Run: headless pygame with SDL's dummy video driver; simulated clock (each Clock.tick advances the game by its frame time, no real sleeping); random seed 0; keys injected as events and as key.get_pressed() state; no mouse input.
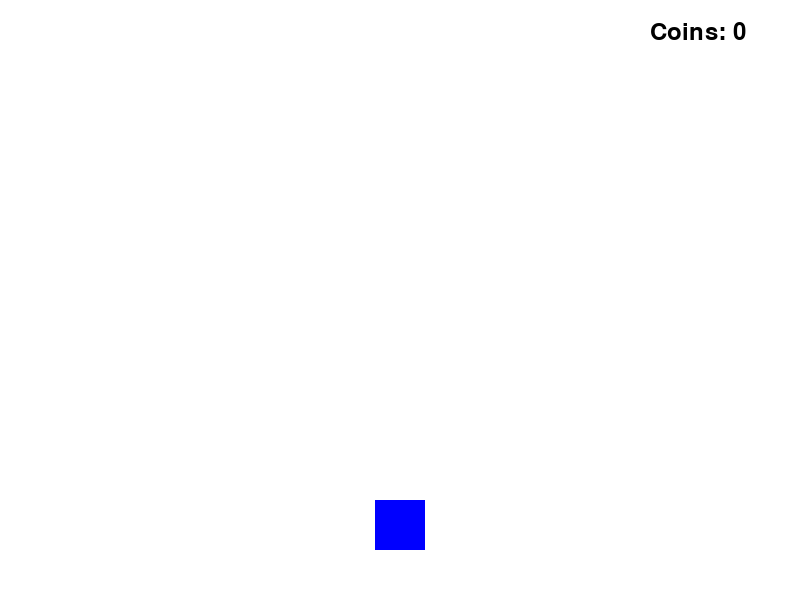
Frame 1 of 4 · flips 1–60 · no input
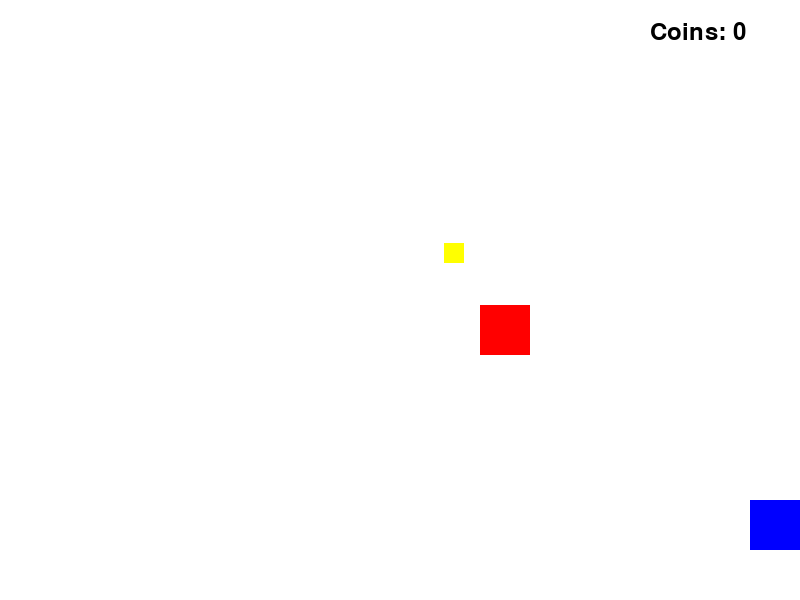
Frame 2 of 4 · flips 61–180 · tapped SPACE, RETURN · held RIGHT (→), D
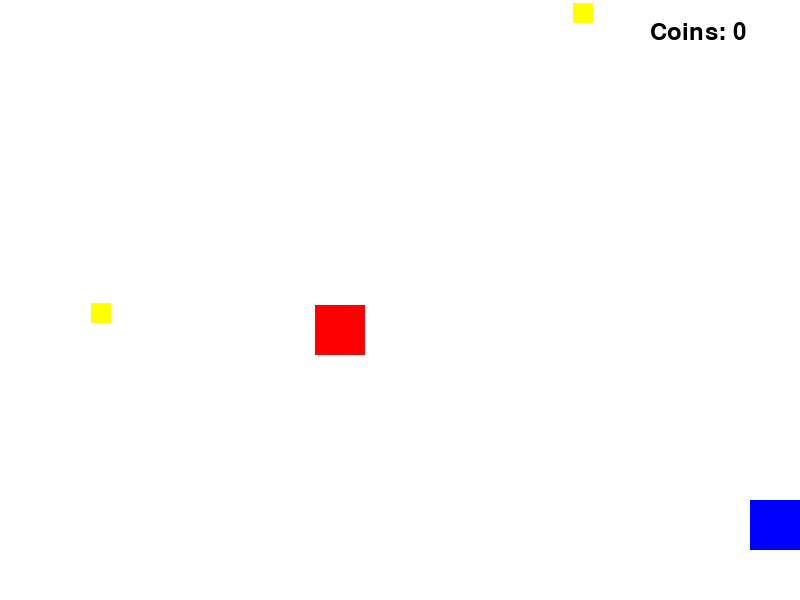
Frame 3 of 4 · flips 181–300 · held DOWN (↓), S
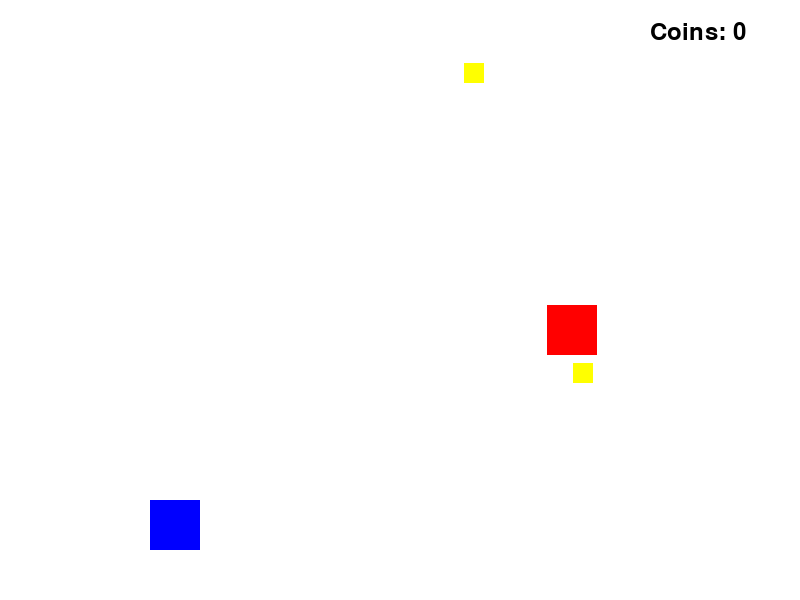
Frame 4 of 4 · flips 301–420 · held LEFT (←), A, UP (↑), W

The pygame program that drew these frames:

import pygame
import random
import sys

pygame.init()

# --- Настройки окна ---
WIDTH, HEIGHT = 800, 600
screen = pygame.display.set_mode((WIDTH, HEIGHT))
pygame.display.set_caption("Car Game with Blocks")
clock = pygame.time.Clock()

# --- Цвета ---
WHITE = (255, 255, 255)
BLUE = (0, 0, 255)  # Игрок
RED = (255, 0, 0)  # Враги
YELLOW = (255, 255, 0)  # Монеты

# --- Игровые переменные ---
player_x = WIDTH // 2 - 25
player_y = HEIGHT - 100
player_speed = 5
player_size = 50

# --- Монеты ---
coins = []
coin_spawn_time = 100
coin_timer = 0
collected_coins = 0

# --- Враги ---
enemies = []
enemy_spawn_time = 120
enemy_timer = 0
enemy_speed = 5
enemy_size = 50

# --- Шрифт ---
font = pygame.font.Font(None, 36)

game_over = False

running = True
while running:
    screen.fill(WHITE)
    
    # --- Обработка событий ---
    for event in pygame.event.get():
        if event.type == pygame.QUIT:
            running = False
            sys.exit()
    
    if not game_over:
        # --- Управление ---
        keys = pygame.key.get_pressed()
        if keys[pygame.K_LEFT] and player_x > 0:
            player_x -= player_speed
        if keys[pygame.K_RIGHT] and player_x < WIDTH - player_size:
            player_x += player_speed
        
        # --- Спавн монет ---
        coin_timer += 1
        if coin_timer >= coin_spawn_time:
            coin_x = random.randint(50, WIDTH - 50)
            coin_y = 0
            coins.append([coin_x, coin_y])
            coin_timer = 0
        
        # --- Движение монет ---
        for coin in coins[:]:
            coin[1] += 3
            if player_x < coin[0] < player_x + player_size and player_y < coin[1] < player_y + player_size:
                coins.remove(coin)
                collected_coins += 1
            if coin[1] > HEIGHT:
                coins.remove(coin)
        
        # --- Спавн врагов ---
        enemy_timer += 1
        if enemy_timer >= enemy_spawn_time:
            enemy_x = random.randint(50, WIDTH - 50)
            enemy_y = 0
            enemies.append([enemy_x, enemy_y])
            enemy_timer = 0
        
        # --- Движение врагов ---
        for enemy in enemies[:]:
            enemy[1] += enemy_speed
            if player_x < enemy[0] < player_x + player_size and player_y < enemy[1] < player_y + player_size:
                game_over = True
            if enemy[1] > HEIGHT:
                enemies.remove(enemy)
        
        # --- Отрисовка ---
        pygame.draw.rect(screen, BLUE, (player_x, player_y, player_size, player_size))
        for coin in coins:
            pygame.draw.rect(screen, YELLOW, (coin[0], coin[1], 20, 20))
        for enemy in enemies:
            pygame.draw.rect(screen, RED, (enemy[0], enemy[1], enemy_size, enemy_size))
        
        # --- Отображение счета ---
        score_text = font.render(f"Coins: {collected_coins}", True, (0, 0, 0))
        screen.blit(score_text, (WIDTH - 150, 20))
    else:
        # --- Экран окончания игры ---
        game_over_text = font.render("GAME OVER", True, (255, 0, 0))
        screen.blit(game_over_text, (WIDTH // 2 - 50, HEIGHT // 2))
    
    pygame.display.update()
    clock.tick(60)

pygame.quit()
